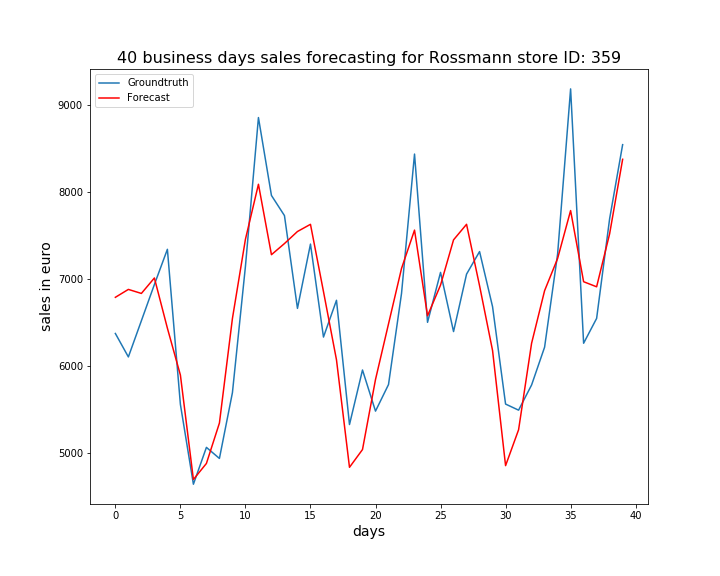

The file beside this chart, header and first rows:
, ActualSales, Sales
0, 6377, 6792
1, 6108, 6883
2, 6523, 6837
3, 6939, 7014
4, 7343, 6438
5, 5563, 5900
6, 4647, 4701
7, 5070, 4885
8, 4943, 5349
9, 5698, 6549
10, 7147, 7458
11, 8855, 8089
12, 7961, 7281
13, 7730, 7409
14, 6665, 7547
15, 7403, 7630
16, 6336, 6858
17, 6758, 6075
18, 5332, 4841
19, 5958, 5045
20, 5486, 5849
21, 5791, 6487
22, 6836, 7123
23, 8436, 7563
24, 6505, 6580
25, 7078, 6932
26, 6399, 7451
27, 7058, 7630
28, 7317, 6925
29, 6684, 6181
30, 5567, 4860
31, 5497, 5272
32, 5786, 6265
33, 6220, 6868
34, 7288, 7237
35, 9184, 7788
36, 6265, 6971
37, 6550, 6913
38, 7694, 7521
39, 8544, 8376
